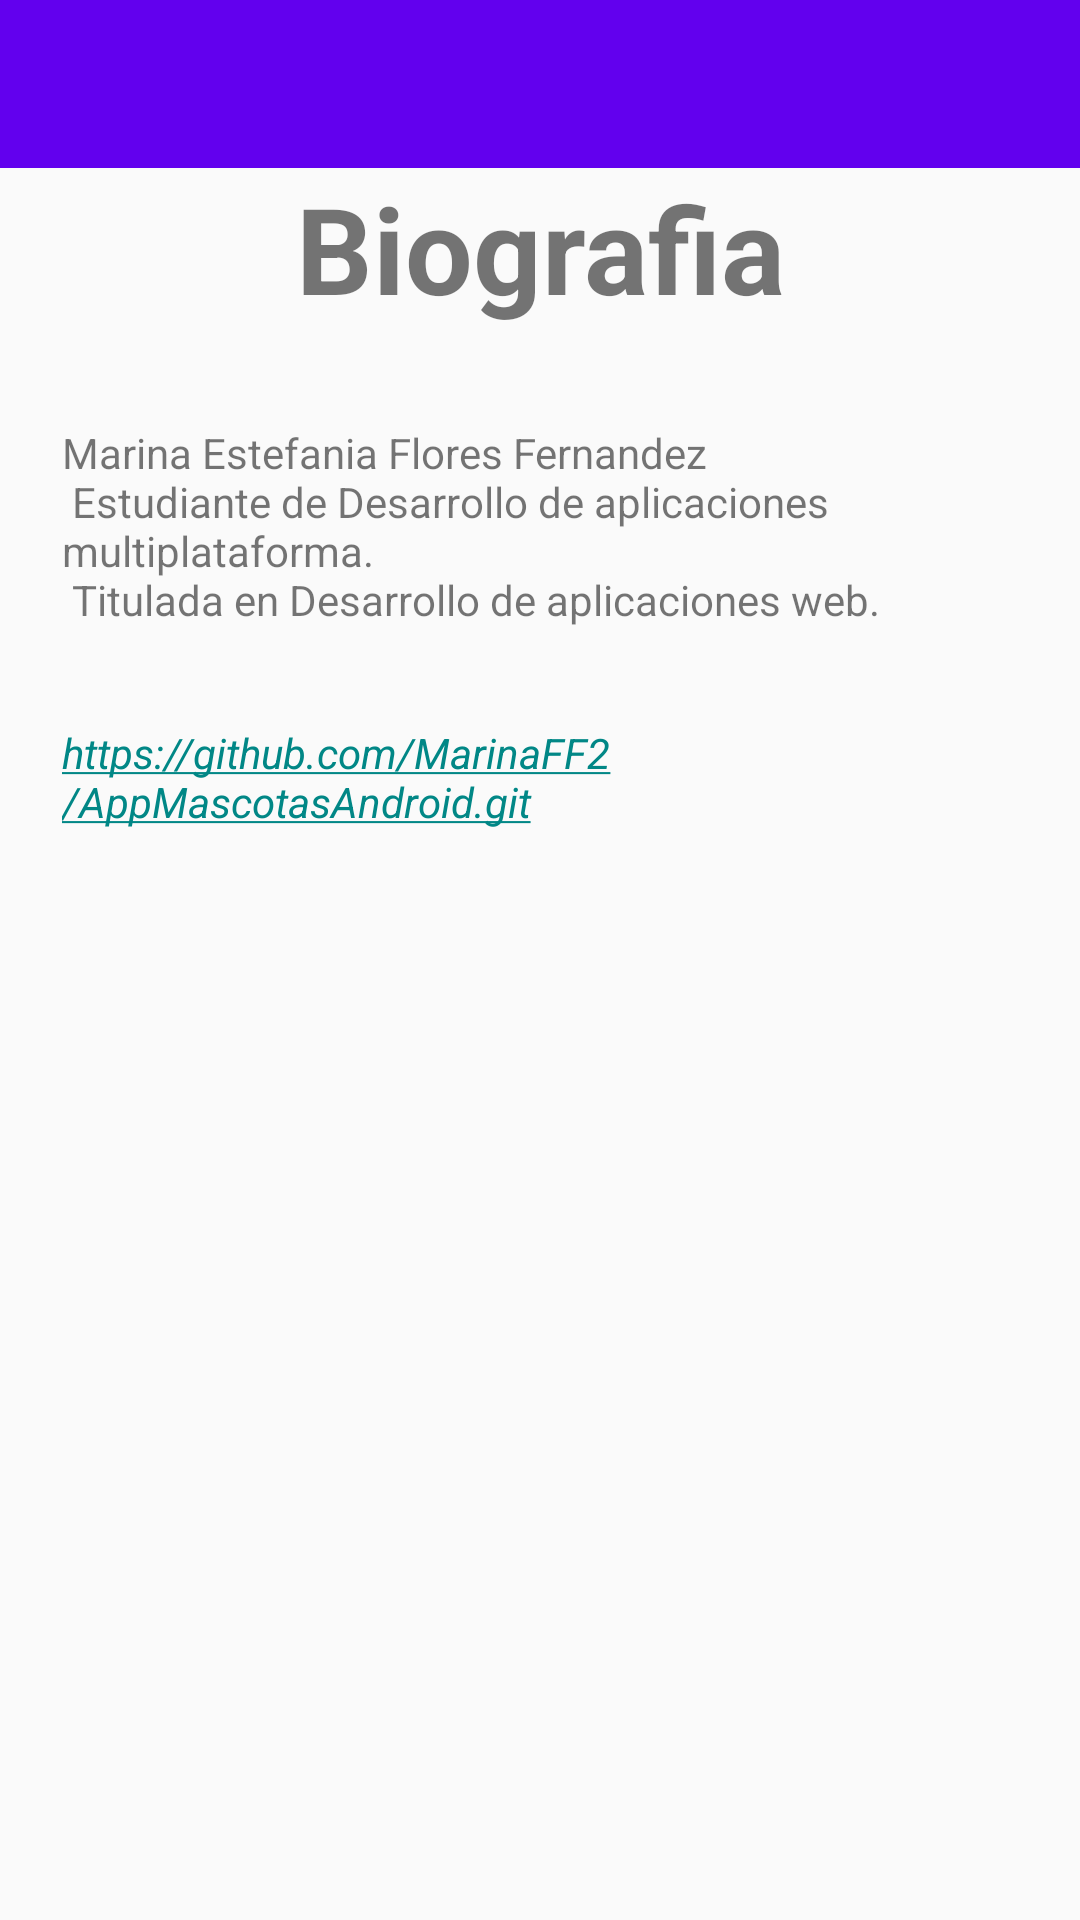

Write the Android layout XML for this screen, with the resource values it uses.
<!-- AndroidManifest.xml: application theme Theme.AppMascotas -->
<!-- res/layout/activity_bio.xml -->
<?xml version="1.0" encoding="utf-8"?>
<androidx.constraintlayout.widget.ConstraintLayout xmlns:android="http://schemas.android.com/apk/res/android"
    xmlns:app="http://schemas.android.com/apk/res-auto"
    xmlns:tools="http://schemas.android.com/tools"
    android:layout_width="match_parent"
    android:layout_height="match_parent"
    tools:context=".BioActivity">

    <include
        android:id="@+id/toolbar"
        layout="@layout/toolbar_main"
        app:layout_constraintEnd_toEndOf="parent"
        app:layout_constraintStart_toStartOf="parent"
        app:layout_constraintTop_toTopOf="parent" />

    <TextView
        android:id="@+id/tvTitleBio"
        android:layout_width="match_parent"
        android:layout_height="wrap_content"
        android:text="@string/title_bio"
        android:textAlignment="center"
        android:textSize="40dp"
        android:textStyle="bold"
        app:layout_constraintEnd_toEndOf="parent"
        app:layout_constraintStart_toStartOf="parent"
        app:layout_constraintTop_toBottomOf="@+id/toolbar" />

    <TextView
        android:id="@+id/tvDescripcionBio"
        android:layout_width="319dp"
        android:layout_height="100dp"
        android:layout_marginStart="16dp"
        android:layout_marginTop="32dp"
        android:layout_marginEnd="16dp"
        android:text="@string/text_bio_descripcion"
        app:layout_constraintEnd_toEndOf="parent"
        app:layout_constraintStart_toStartOf="parent"
        app:layout_constraintTop_toBottomOf="@+id/tvTitleBio" />

    <TextView
        android:id="@+id/tvGitHub"
        android:layout_width="319dp"
        android:layout_height="wrap_content"
        android:text="@string/text_bio_GitHub"
        android:textStyle="italic"
        android:textColor="@color/teal_700"
        app:layout_constraintEnd_toEndOf="parent"
        app:layout_constraintStart_toStartOf="parent"
        app:layout_constraintTop_toBottomOf="@+id/tvDescripcionBio"
        android:onClick="goToUrl"/>
</androidx.constraintlayout.widget.ConstraintLayout>
<!-- res/layout/toolbar_main.xml (included above) -->
<?xml version="1.0" encoding="utf-8"?>
<androidx.appcompat.widget.Toolbar
    xmlns:android="http://schemas.android.com/apk/res/android"
    xmlns:app="http://schemas.android.com/apk/res-auto"
    android:layout_width="match_parent"
    android:layout_height="?attr/actionBarSize"
    android:background="@color/purple_500"
    android:theme="@style/ThemeOverlay.AppCompat.Dark.ActionBar"
    app:layout_scrollFlags="scroll|enterAlways"
    />
<!-- resources referenced by this layout -->
<resources>
  <color name="purple_500">#FF6200EE</color>
  <color name="teal_700">#FF018786</color>
  <string name="text_bio_GitHub"><u>https://github.com/MarinaFF2/AppMascotasAndroid.git</u></string>
  <string name="text_bio_descripcion">
          Marina Estefania Flores Fernandez \n
          Estudiante de Desarrollo de aplicaciones multiplataforma. \n
          Titulada en Desarrollo de aplicaciones web.
      </string>
  <string name="title_bio">Biografia</string>
  <style name="Theme.AppMascotas" parent="Theme.AppCompat.Light.NoActionBar">
          
          <item name="colorPrimary">@color/purple_500</item>
          <item name="colorPrimaryVariant">@color/purple_700</item>
          <item name="colorOnPrimary">@color/white</item>
          
          <item name="colorSecondary">@color/turquesa</item>
          <item name="colorSecondaryVariant">@color/teal_700</item>
          <item name="colorOnSecondary">@color/black</item>
          
          <item name="android:statusBarColor" tools:targetApi="l">?attr/colorPrimaryVariant</item>
          
      </style>
  <color name="purple_700">#FF3700B3</color>
  <color name="white">#FFFFFFFF</color>
  <color name="turquesa">#FF03DAC5</color>
  <color name="black">#FF000000</color>
</resources>
